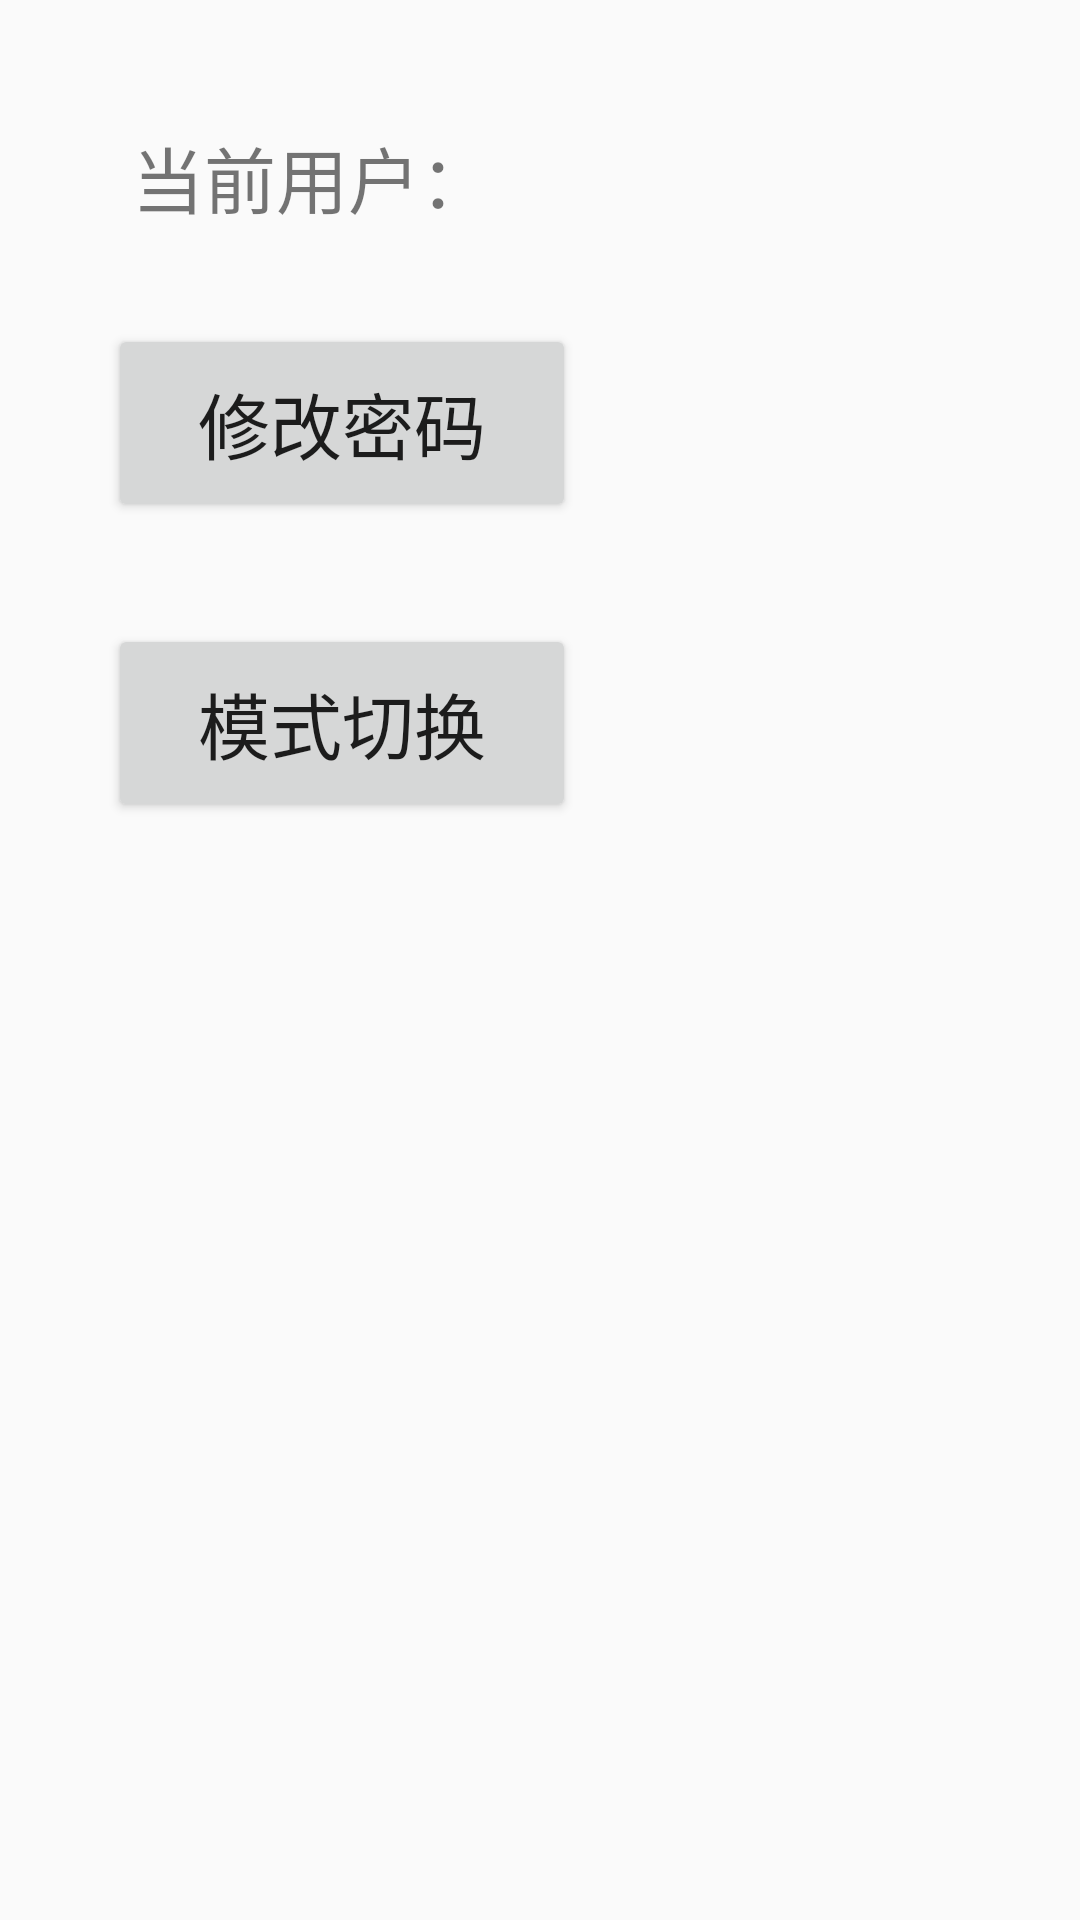

Android layout source for this screen:
<!-- AndroidManifest.xml: application theme AppTheme -->
<!-- res/layout/activity_me.xml -->
<?xml version="1.0" encoding="utf-8"?>
<androidx.constraintlayout.widget.ConstraintLayout xmlns:android="http://schemas.android.com/apk/res/android"
    xmlns:app="http://schemas.android.com/apk/res-auto"
    xmlns:tools="http://schemas.android.com/tools"
    android:layout_width="match_parent"
    android:layout_height="match_parent"
    tools:context=".me">

    <TextView
        android:id="@+id/user"
        android:layout_width="310dp"
        android:layout_height="41dp"
        android:layout_marginTop="44dp"
        android:textSize="24sp"
        app:layout_constraintEnd_toEndOf="parent"
        app:layout_constraintHorizontal_bias="0.22"
        app:layout_constraintStart_toEndOf="@+id/textView3"
        app:layout_constraintTop_toTopOf="parent" />

    <Button
        android:id="@+id/button3"
        android:layout_width="156dp"
        android:layout_height="66dp"
        android:layout_marginTop="208dp"
        android:text="模式切换"
        android:textSize="24sp"
        app:layout_constraintEnd_toEndOf="parent"
        app:layout_constraintHorizontal_bias="0.176"
        app:layout_constraintStart_toStartOf="parent"
        app:layout_constraintTop_toTopOf="parent" />

    <Button
        android:id="@+id/changepwd"
        android:layout_width="156dp"
        android:layout_height="66dp"
        android:layout_marginTop="108dp"
        android:text="修改密码"
        android:textSize="24sp"
        app:layout_constraintEnd_toEndOf="parent"
        app:layout_constraintHorizontal_bias="0.176"
        app:layout_constraintStart_toStartOf="parent"
        app:layout_constraintTop_toTopOf="parent" />

    <TextView
        android:id="@+id/textView3"
        android:layout_width="134dp"
        android:layout_height="40dp"
        android:layout_marginStart="44dp"
        android:layout_marginLeft="44dp"
        android:text="当前用户："
        android:textSize="24sp"
        app:layout_constraintBottom_toBottomOf="parent"
        app:layout_constraintStart_toStartOf="parent"
        app:layout_constraintTop_toTopOf="parent"
        app:layout_constraintVertical_bias="0.069" />
</androidx.constraintlayout.widget.ConstraintLayout>
<!-- resources referenced by this layout -->
<resources>
  <style name="AppTheme" parent="Theme.AppCompat.Light.DarkActionBar">
          
          <item name="colorPrimary">@color/colorPrimary</item>
          <item name="colorPrimaryDark">@color/colorPrimaryDark</item>
          <item name="colorAccent">@color/colorAccent</item>
          <item name="android:windowActionBar">false</item>
          <item name="android:windowNoTitle">true</item>
      </style>
  <!-- not gathered from this repository: default colours our renderer supplied (Android Studio template values) -->
  <color name="colorPrimary">#FF6200EE</color>
  <color name="colorPrimaryDark">#FF3700B3</color>
  <color name="colorAccent">#FF03DAC5</color>
</resources>
